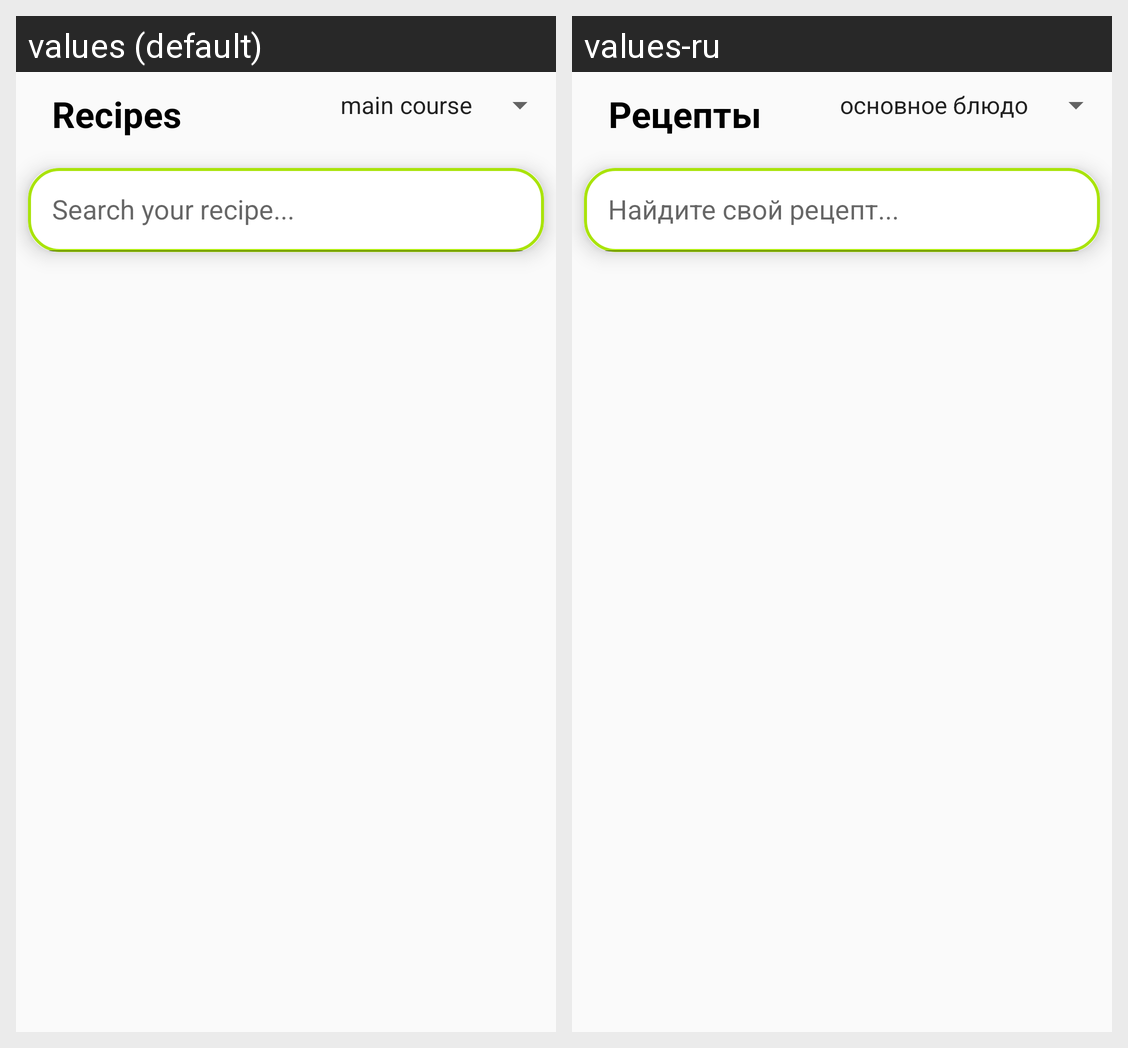

This grid shows one Android layout under two languages. Give, for every string resource on the screen, its name, the default text and each shown locale's text.
Android screen res/layout/fragment_recipes.xml rendered under 2 locales, left to right: values (default), values-ru. Device: Nexus 5 (rendered at 1080×1920; each locale shown at half size, 540×960, under a caption strip naming it); theme Theme.Healthy.
Strings drawn on this screen, with the default value and each locale's value (text and hints the layout hard-codes, and strings that could not be matched under every locale, appear in the picture but are not listed):

recipes
  values: Recipes
  values-ru: Рецепты

search
  values: Search your recipe...
  values-ru: Найдите свой рецепт...
